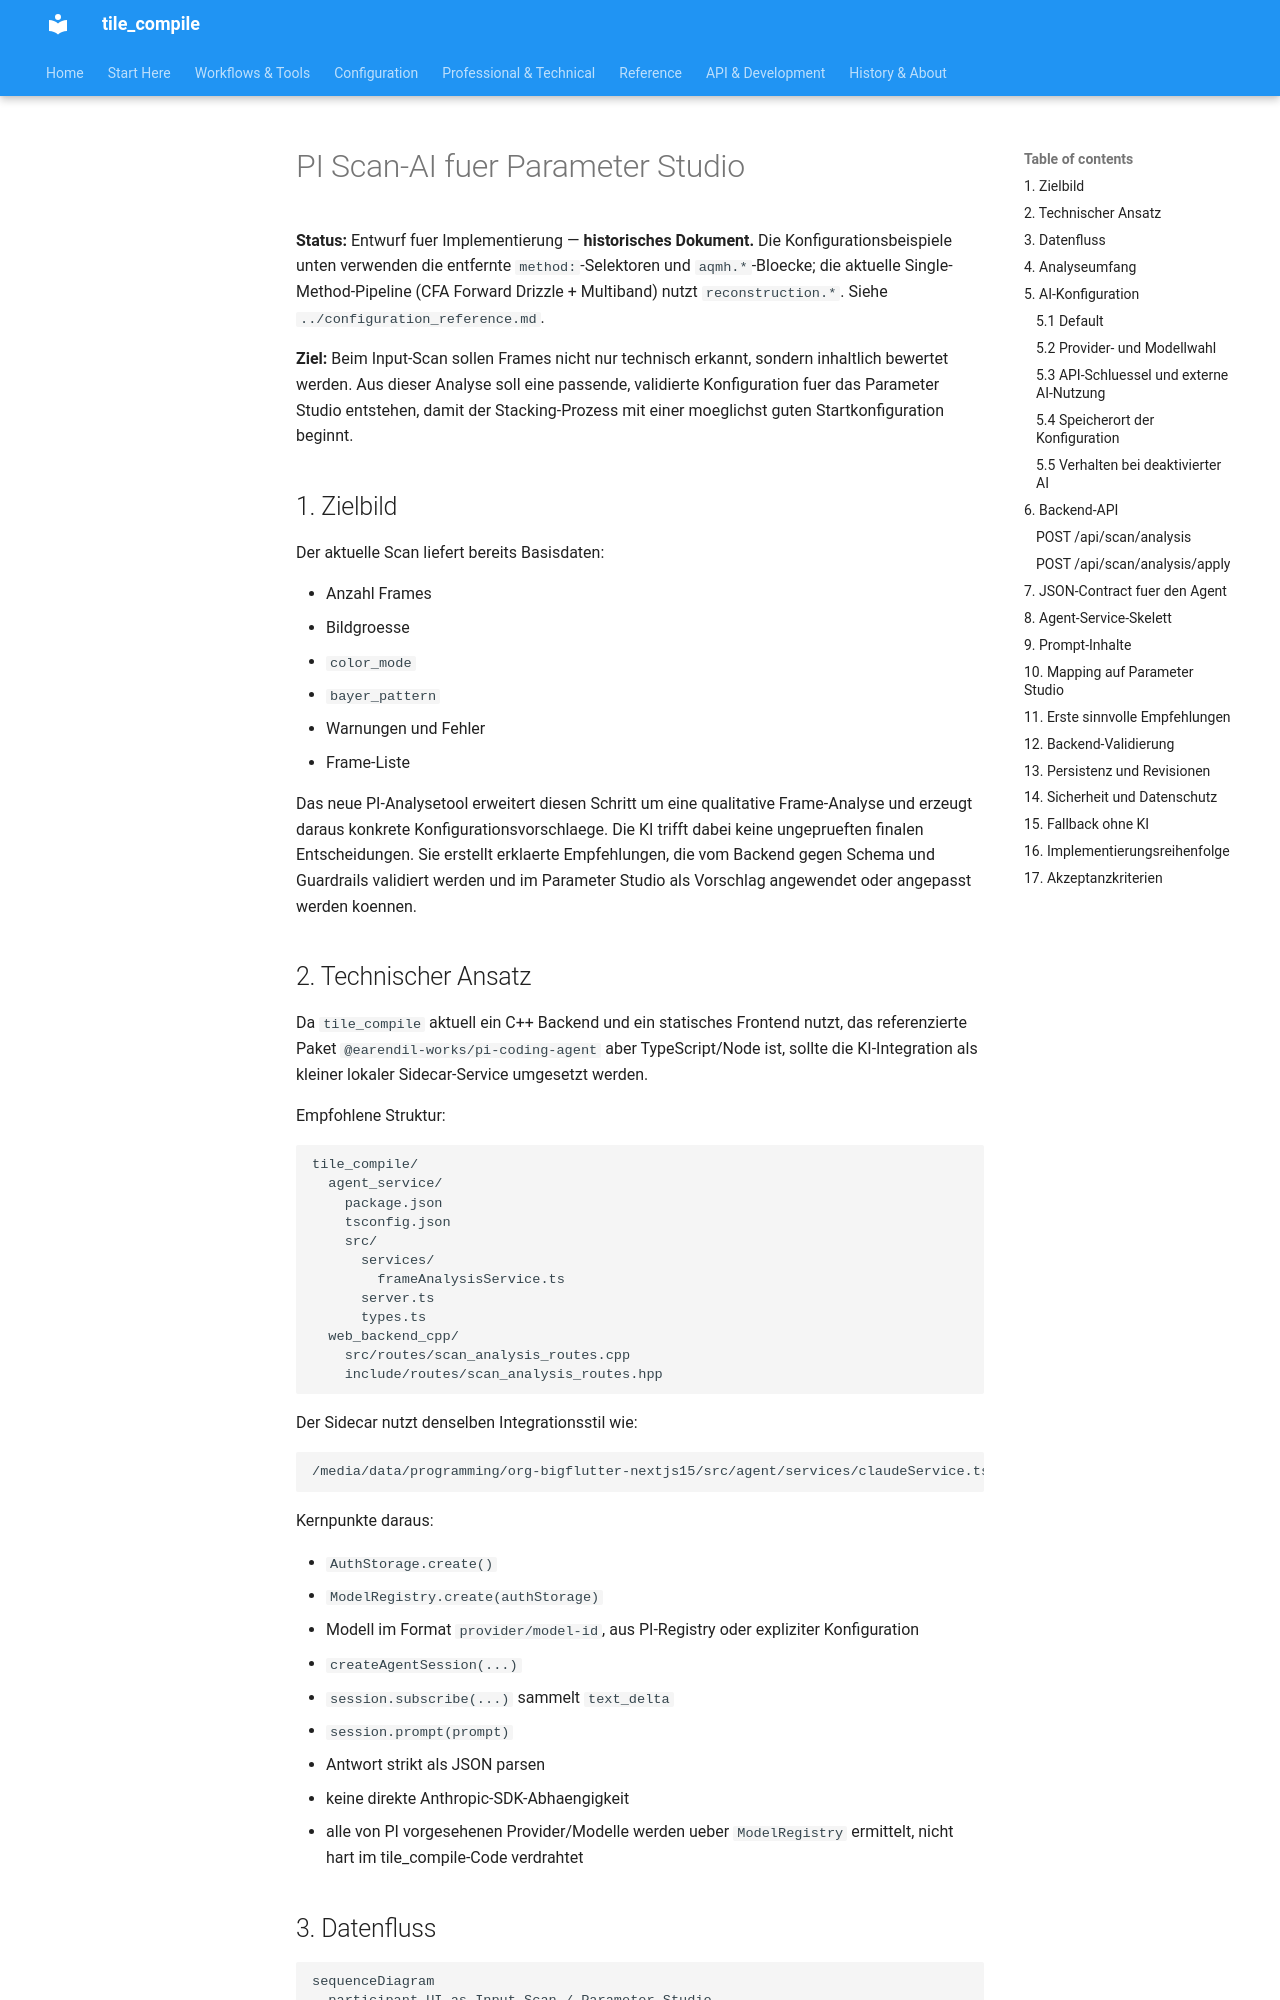

repository: jeamy/tile_compile · page: PI/scan_ai_parameterstudio/index.html · generator: mkdocs

# PI Scan-AI fuer Parameter Studio

**Status:** Entwurf fuer Implementierung — **historisches Dokument.** Die
Konfigurationsbeispiele unten verwenden die entfernte `method:`-Selektoren und
`aqmh.*`-Bloecke; die aktuelle Single-Method-Pipeline (CFA Forward Drizzle +
Multiband) nutzt `reconstruction.*`. Siehe
`../configuration_reference.md`.

**Ziel:** Beim Input-Scan sollen Frames nicht nur technisch erkannt, sondern inhaltlich bewertet werden. Aus dieser Analyse soll eine passende, validierte Konfiguration fuer das Parameter Studio entstehen, damit der Stacking-Prozess mit einer moeglichst guten Startkonfiguration beginnt.

## 1. Zielbild

Der aktuelle Scan liefert bereits Basisdaten:

- Anzahl Frames
- Bildgroesse
- `color_mode`
- `bayer_pattern`
- Warnungen und Fehler
- Frame-Liste

Das neue PI-Analysetool erweitert diesen Schritt um eine qualitative Frame-Analyse und erzeugt daraus konkrete Konfigurationsvorschlaege. Die KI trifft dabei keine ungeprueften finalen Entscheidungen. Sie erstellt erklaerte Empfehlungen, die vom Backend gegen Schema und Guardrails validiert werden und im Parameter Studio als Vorschlag angewendet oder angepasst werden koennen.

## 2. Technischer Ansatz

Da `tile_compile` aktuell ein C++ Backend und ein statisches Frontend nutzt, das referenzierte Paket `@earendil-works/pi-coding-agent` aber TypeScript/Node ist, sollte die KI-Integration als kleiner lokaler Sidecar-Service umgesetzt werden.

Empfohlene Struktur:

```text
tile_compile/
  agent_service/
    package.json
    tsconfig.json
    src/
      services/
        frameAnalysisService.ts
      server.ts
      types.ts
  web_backend_cpp/
    src/routes/scan_analysis_routes.cpp
    include/routes/scan_analysis_routes.hpp
```

Der Sidecar nutzt denselben Integrationsstil wie:

```text
/media/data/programming/org-bigflutter-nextjs15/src/agent/services/claudeService.ts
```

Kernpunkte daraus:

- `AuthStorage.create()`
- `ModelRegistry.create(authStorage)`
- Modell im Format `provider/model-id`, aus PI-Registry oder expliziter Konfiguration
- `createAgentSession(...)`
- `session.subscribe(...)` sammelt `text_delta`
- `session.prompt(prompt)`
- Antwort strikt als JSON parsen
- keine direkte Anthropic-SDK-Abhaengigkeit
- alle von PI vorgesehenen Provider/Modelle werden ueber `ModelRegistry` ermittelt, nicht hart im tile_compile-Code verdrahtet
